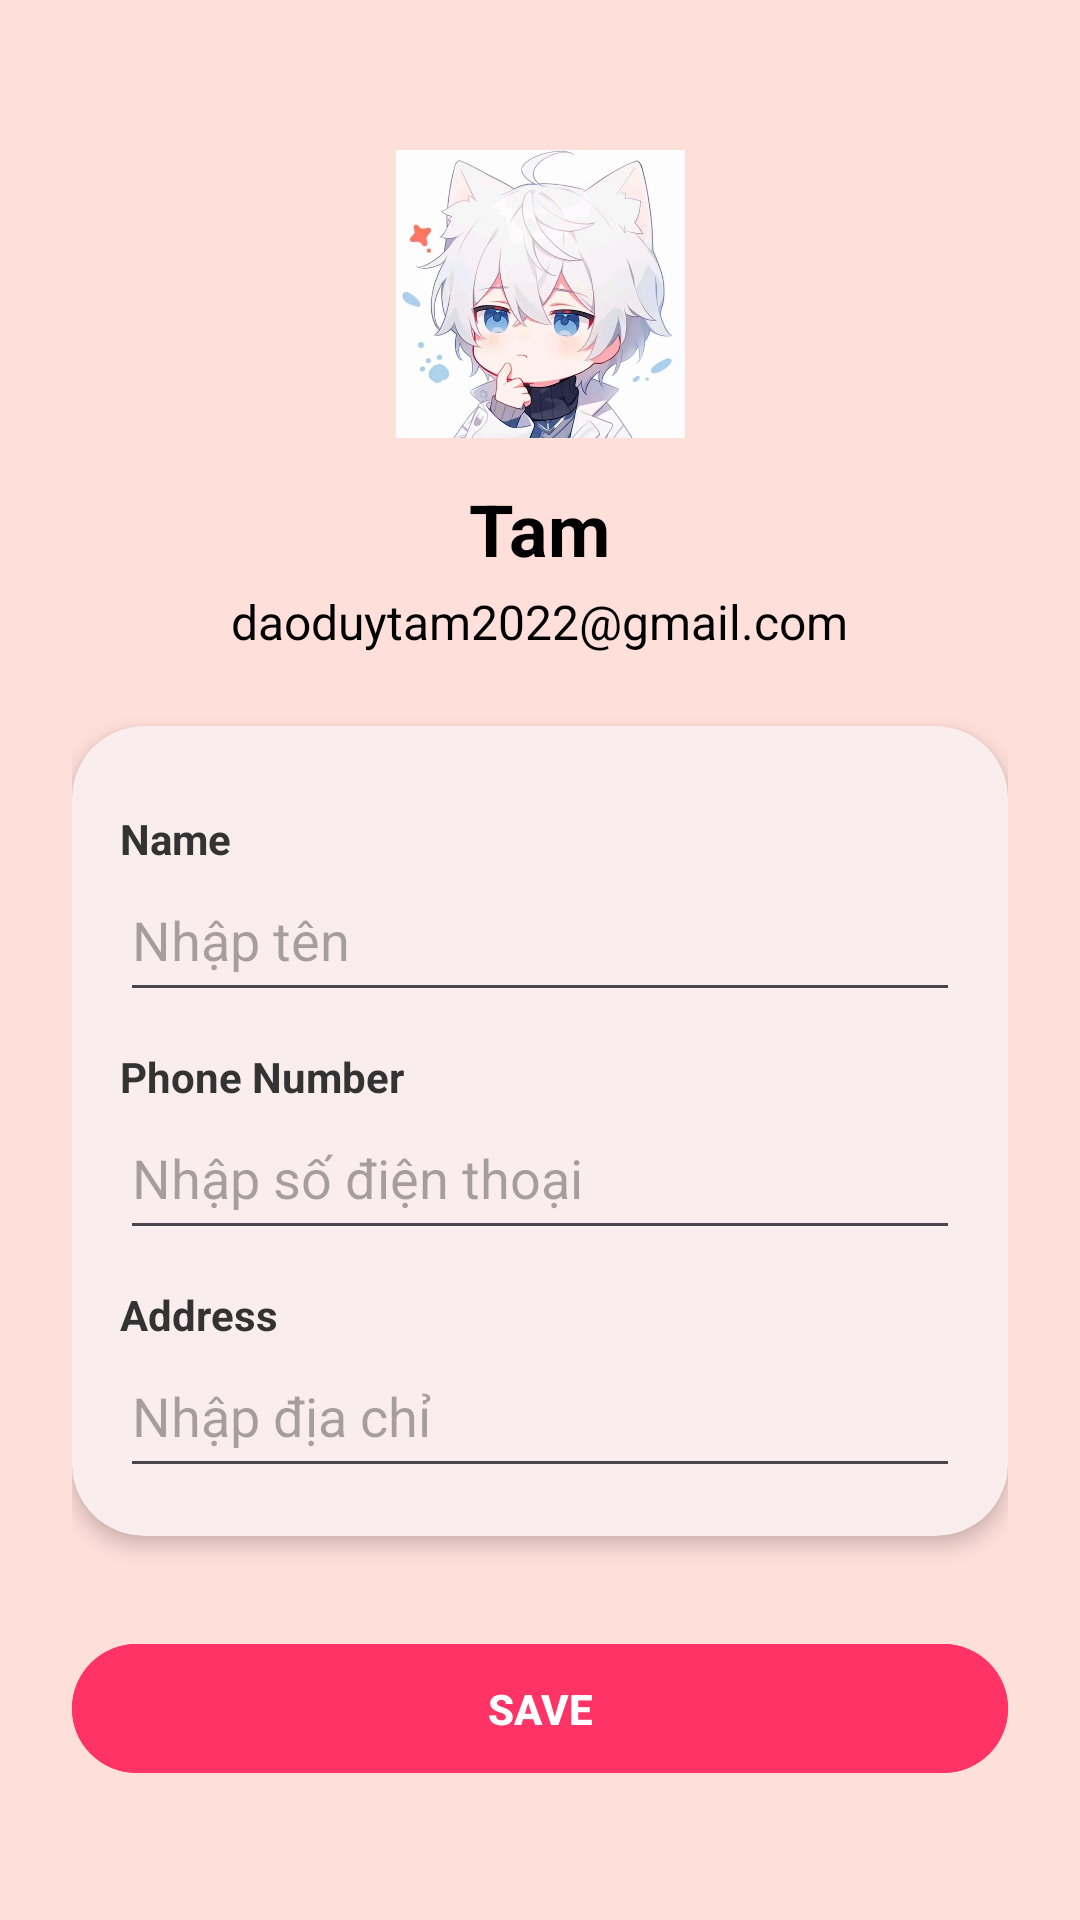

Android layout source for this screen:
<!-- AndroidManifest.xml: application theme Theme.FoodApp -->
<!-- res/layout/activity_edit_profile.xml -->
<?xml version="1.0" encoding="utf-8"?>
<ScrollView xmlns:android="http://schemas.android.com/apk/res/android"
    android:layout_width="match_parent"
    android:layout_height="match_parent"
    android:background="?attr/colorPrimary"
    android:fillViewport="true">

    <LinearLayout
        android:layout_width="match_parent"
        android:layout_height="wrap_content"
        android:orientation="vertical"
        android:padding="24dp"
        android:gravity="center_horizontal">

        
        <ImageView
            android:id="@+id/avatarImageView"
            android:layout_width="100dp"
            android:layout_height="100dp"
            android:src="@drawable/img_3"
            android:layout_marginTop="24dp"
            android:scaleType="centerCrop"
            android:background="@android:color/transparent"
            android:padding="2dp" />


        
        <TextView
            android:id="@+id/nameTextView"
            android:layout_width="wrap_content"
            android:layout_height="wrap_content"
            android:text="Tam"
            android:textSize="24sp"
            android:textStyle="bold"
            android:textColor="?attr/colorOnSurface"
            android:layout_marginTop="12dp"
            />

        <TextView
            android:id="@+id/emailTextView"
            android:layout_width="wrap_content"
            android:layout_height="wrap_content"
            android:text="daoduytam2022@gmail.com"
            android:textSize="16sp"
            android:textColor="?attr/colorOnSurface"
            android:layout_marginTop="4dp" />

        
        <LinearLayout
            android:layout_width="match_parent"
            android:layout_height="wrap_content"
            android:orientation="vertical"
            android:layout_marginTop="24dp"
            android:padding="16dp"
            android:elevation="4dp"
            android:layout_marginBottom="32dp"
            android:clipToOutline="true"
            android:backgroundTintMode="src_in"
            android:backgroundTint="#FAEDED"
            android:layout_gravity="center"
            android:background="@drawable/rounded_bg2">

            
            <TextView
                style="@style/ProfileLabel"
                android:layout_width="wrap_content"
                android:layout_height="wrap_content"
                android:text="Name" />
            <EditText
                android:id="@+id/nameEditText"
                android:layout_width="match_parent"
                android:layout_height="wrap_content"
                android:hint="Nhập tên"
                android:inputType="text"
                android:minHeight="48dp"
                android:textColor="@color/dark_blue"
                android:paddingVertical="12dp" />

            
            <TextView
                style="@style/ProfileLabel"
                android:layout_width="wrap_content"
                android:layout_height="wrap_content"
                android:text="Phone Number" />
            <EditText
                android:id="@+id/phoneEditText"
                android:layout_width="match_parent"
                android:layout_height="wrap_content"
                android:hint="Nhập số điện thoại"
                android:inputType="phone"
                android:minHeight="48dp"
                android:textColor="@color/dark_blue"
                android:paddingVertical="12dp" />

            
            <TextView
                style="@style/ProfileLabel"
                android:layout_width="wrap_content"
                android:layout_height="wrap_content"
                android:text="Address" />
            <EditText
                android:id="@+id/addressEditText"
                android:layout_width="match_parent"
                android:layout_height="wrap_content"
                android:hint="Nhập địa chỉ"
                android:inputType="textPostalAddress"
                android:minHeight="48dp"
                android:textColor="@color/dark_blue"
                android:paddingVertical="12dp" />

        </LinearLayout>

        
        <com.google.android.material.button.MaterialButton
            android:id="@+id/saveButton"
            android:layout_width="match_parent"
            android:layout_height="wrap_content"
            android:text="SAVE"
            android:textStyle="bold"
            android:backgroundTint="#FF3366"
            android:textColor="@android:color/white"
            android:minHeight="48dp"
            android:paddingVertical="12dp" />

    </LinearLayout>
</ScrollView>
<!-- resources referenced by this layout -->
<resources>
  <color name="dark_blue">#2E4058</color>
  <!-- drawable img_3: png bitmap (drawable, 478738 bytes) -->
  <!-- drawable rounded_bg2 (drawable) -->
  <?xml version="1.0" encoding="utf-8"?>
  <shape xmlns:android="http://schemas.android.com/apk/res/android" android:shape="rectangle">
      <solid android:color="#FAEDED" />
      <corners android:radius="24dp" />
  </shape>
  <style name="ProfileLabel">
          <item name="android:layout_marginTop">12dp</item>
          <item name="android:textSize">14sp</item>
          <item name="android:textColor">#333333</item>
          <item name="android:textStyle">bold</item>
      </style>
  <style name="Theme.FoodApp" parent="Base.Theme.FoodApp" />
  <style name="Base.Theme.FoodApp" parent="Theme.Material3.DayNight.NoActionBar">
          
          <item name="colorPrimary">@color/yellow</item>
          <item name="colorOnPrimary">@color/yellow2</item>
          <item name="colorSurface">@color/white</item>
          <item name="colorOnBackground">@color/black</item>
          <item name="colorOnSurface">@color/black</item>
      </style>
  <color name="yellow">#FFDFDA</color>
  <color name="yellow2">#EFEAC7</color>
  <color name="white">#FFFFFFFF</color>
  <color name="black">#FF000000</color>
</resources>
